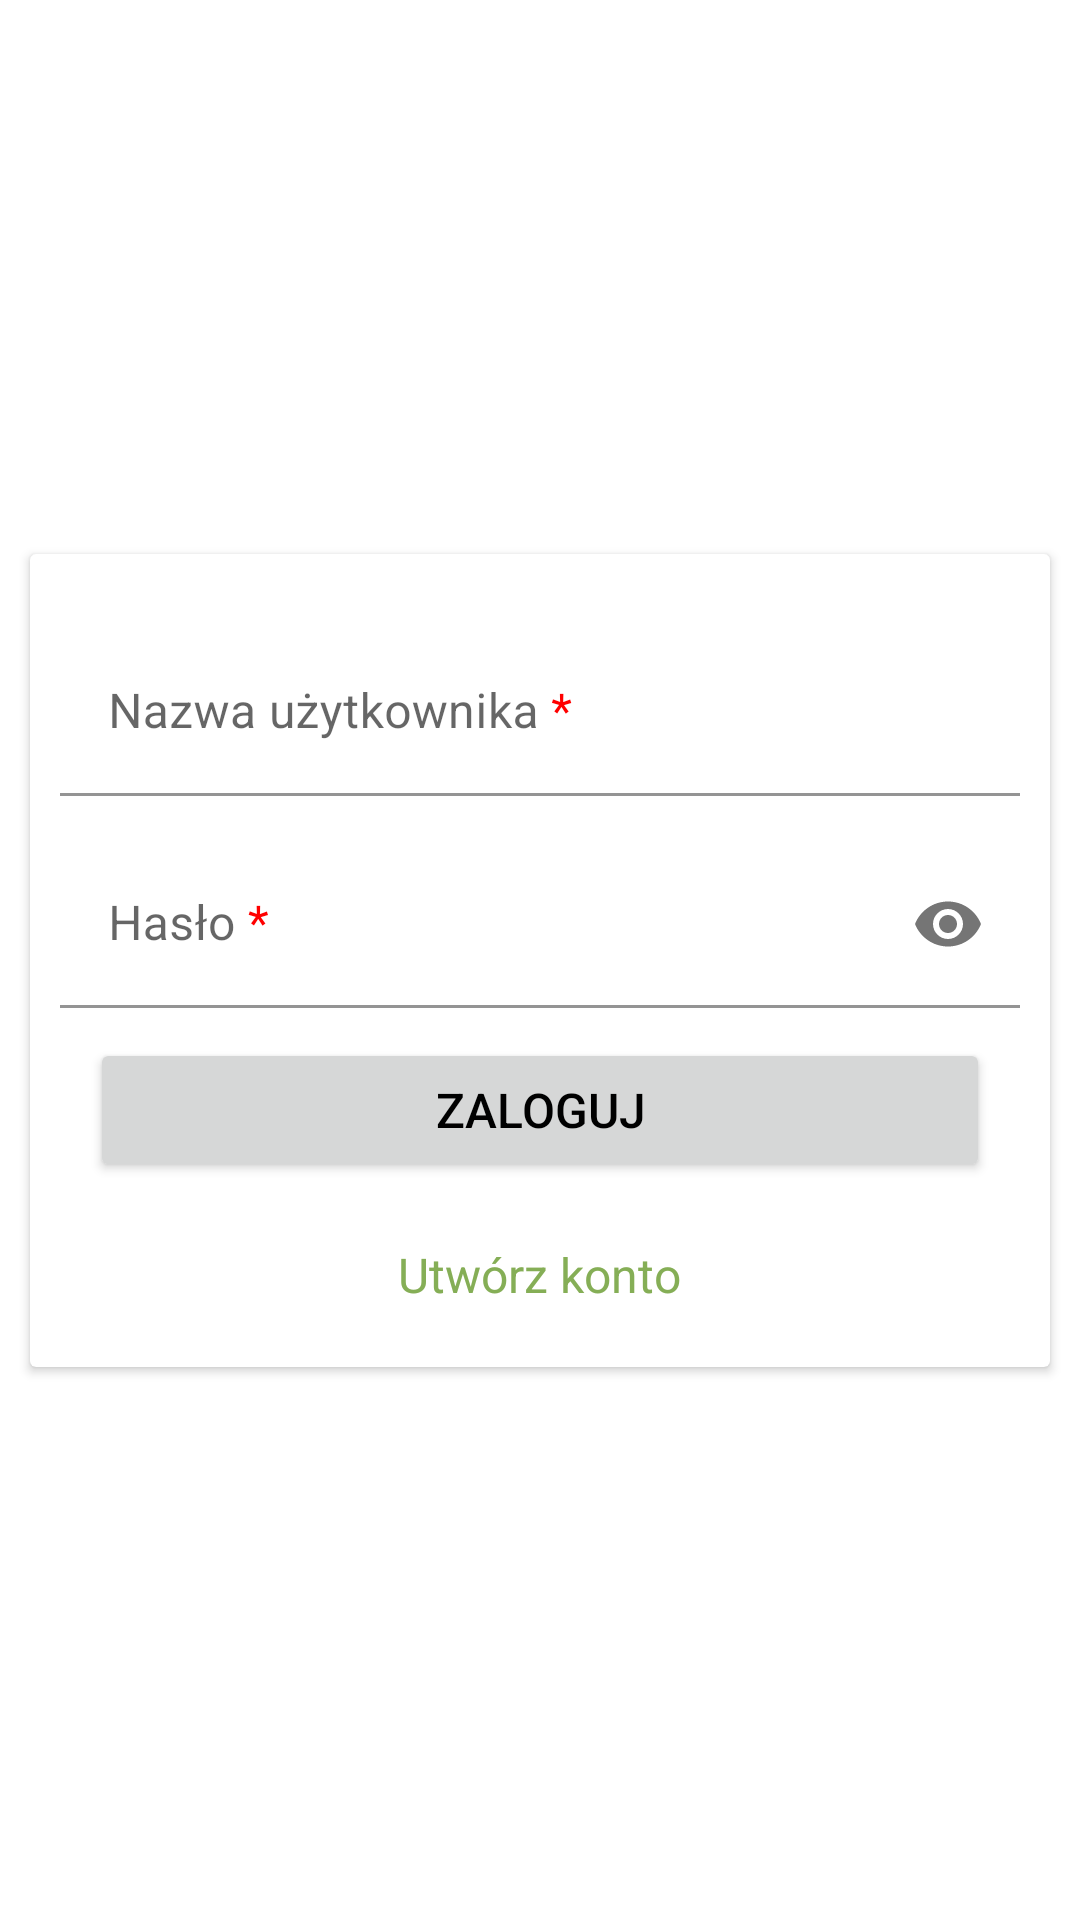

Reconstruct the res/layout file that produces this screen, plus the resources it refers to.
<!-- AndroidManifest.xml: application theme Theme.SwAPPing -->
<!-- res/layout/activity_login.xml -->
<?xml version="1.0" encoding="utf-8"?>
<androidx.constraintlayout.widget.ConstraintLayout xmlns:android="http://schemas.android.com/apk/res/android"
    xmlns:app="http://schemas.android.com/apk/res-auto"
    xmlns:tools="http://schemas.android.com/tools"
    android:layout_width="match_parent"
    android:layout_height="match_parent">


    <androidx.cardview.widget.CardView
        android:id="@+id/login_activity"
        android:layout_width="match_parent"
        android:layout_height="wrap_content"
        android:layout_margin="10dp"
        android:padding="5dp"
        app:layout_constraintBottom_toBottomOf="parent"
        app:layout_constraintEnd_toEndOf="parent"
        app:layout_constraintStart_toStartOf="parent"
        app:layout_constraintTop_toTopOf="parent">

        <LinearLayout
            android:layout_width="match_parent"
            android:layout_height="wrap_content"
            android:layout_gravity="center"
            android:layout_margin="10dp"
            android:orientation="vertical">


            <com.google.android.material.textfield.TextInputLayout
                android:id="@+id/usernameLoginLayout"
                android:layout_width="match_parent"
                android:layout_height="wrap_content"
                android:layout_marginTop="5dp"
                app:boxBackgroundColor="@color/white">

                <EditText
                    android:id="@+id/loginUsername"
                    android:layout_width="match_parent"
                    android:layout_height="wrap_content"
                    android:layout_marginTop="10dp"
                    android:hint="@string/promptUsername"
                    android:importantForAutofill="no"
                    android:inputType="text"
                    android:maxLines="1"
                    android:singleLine="true"
                    app:hintEnabled="true"
                    tools:ignore="SpeakableTextPresentCheck,TouchTargetSizeCheck" />
            </com.google.android.material.textfield.TextInputLayout>

            <com.google.android.material.textfield.TextInputLayout
                android:id="@+id/passwordLoginLayout"
                android:layout_width="match_parent"
                android:layout_height="wrap_content"
                android:layout_marginTop="5dp"
                app:boxBackgroundColor="@color/white"
                app:passwordToggleEnabled="true">

                <EditText
                    android:id="@+id/passwordLogin"
                    android:layout_width="match_parent"
                    android:layout_height="wrap_content"
                    android:layout_marginTop="10dp"
                    android:hint="@string/promptPassword"
                    app:hintEnabled = "true"
                    android:importantForAutofill="no"
                    android:inputType="textPassword"
                    android:maxLines="1"
                    android:singleLine="true"
                    tools:ignore="SpeakableTextPresentCheck" />

            </com.google.android.material.textfield.TextInputLayout>

            <Button
                android:id="@+id/buttonLogin"
                android:layout_width="match_parent"
                android:layout_height="wrap_content"
                android:layout_gravity="center"
                android:layout_margin="10dp"
                android:padding="10dp"
                android:text="@string/ButtonLogin"
                android:textColor="@color/black"
                android:textSize="16sp" />

            <TextView
                android:id="@+id/registerLink"
                android:layout_width="wrap_content"
                android:layout_height="wrap_content"
                android:layout_gravity="center"
                android:layout_margin="10dp"
                android:text="@string/makeAccount"
                android:textColor="@color/green_400"
                android:textSize="16sp" />
        </LinearLayout>
    </androidx.cardview.widget.CardView>

    <androidx.coordinatorlayout.widget.CoordinatorLayout
        android:id="@+id/noInternet"
        android:layout_width="match_parent"
        android:layout_height="match_parent"
        app:layout_constraintBottom_toBottomOf="parent"
        app:layout_constraintEnd_toEndOf="parent"
        app:layout_constraintStart_toStartOf="parent"
        app:layout_constraintTop_toTopOf="parent"/>

</androidx.constraintlayout.widget.ConstraintLayout>
<!-- resources referenced by this layout -->
<resources>
  <color name="black">#FF000000</color>
  <color name="green_400">#85AE56</color>
  <color name="white">#FFFFFFFF</color>
  <string name="ButtonLogin">Zaloguj</string>
  <string name="makeAccount">Utwórz konto</string>
  <string name="promptPassword">Hasło <font color="#FF0000">*</font></string>
  <string name="promptUsername">Nazwa użytkownika <font color="#FF0000">*</font></string>
  <style name="Theme.SwAPPing" parent="Theme.MaterialComponents.DayNight.DarkActionBar">
          
          <item name="colorPrimary">@color/light_green</item>
          <item name="colorPrimaryVariant">@color/light_green</item>
          <item name="colorOnPrimary">@color/gray</item>
          
          <item name="colorSecondary">@color/green_400</item>
          <item name="colorSecondaryVariant">@color/very_light_green</item>
          <item name="colorOnSecondary">@color/black</item>
          
          <item name="android:statusBarColor" tools:targetApi="l">@color/light_green</item>
  
          
          <item name="android:textSize">16sp</item>
      </style>
  <color name="light_green">#a5d38b</color>
  <color name="gray">#E4E4E4</color>
  <color name="very_light_green">#BBEF9E</color>
</resources>
